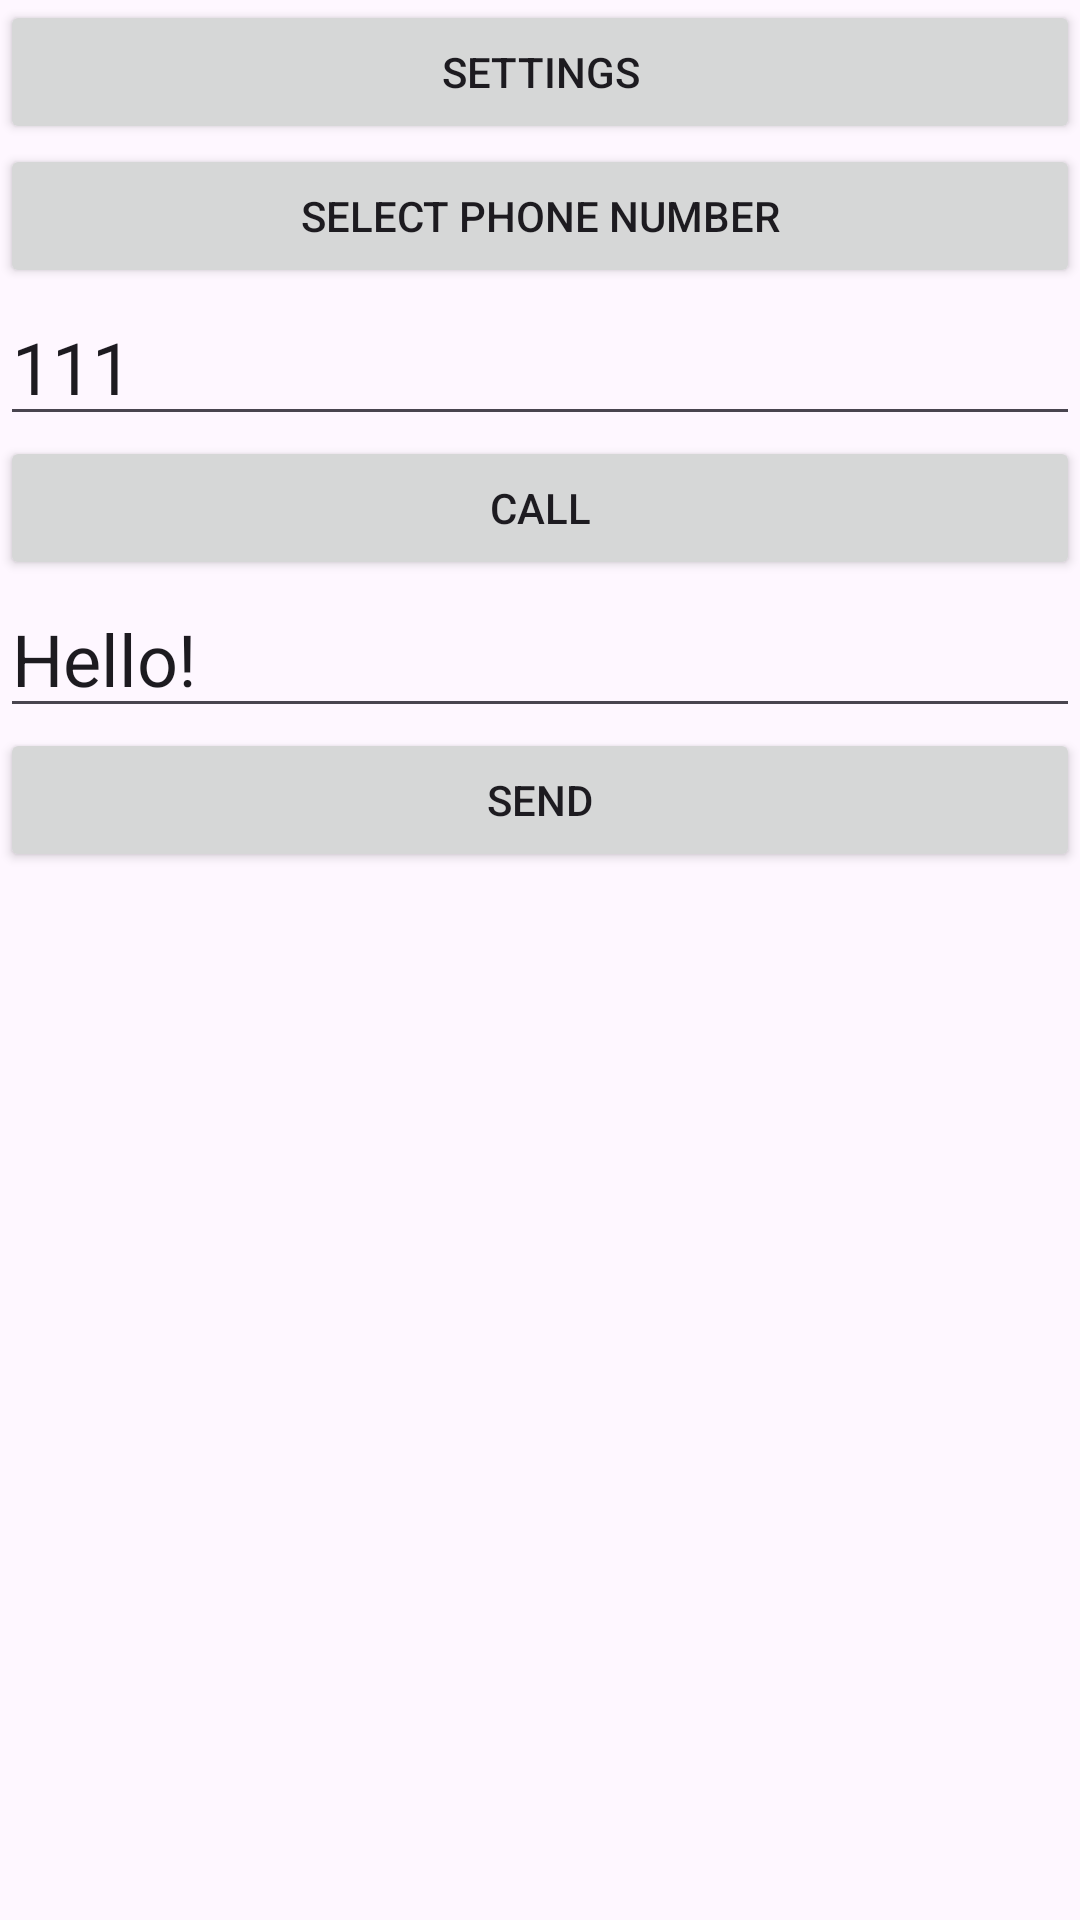

Layout XML and referenced resources for this Android screen:
<!-- AndroidManifest.xml: application theme Theme.PhoneProject -->
<!-- res/layout/activity_main.xml -->
<?xml version="1.0" encoding="utf-8"?>
<LinearLayout xmlns:android="http://schemas.android.com/apk/res/android"
    xmlns:app="http://schemas.android.com/apk/res-auto"
    xmlns:tools="http://schemas.android.com/tools"
    android:id="@+id/main"
    android:layout_width="match_parent"
    android:layout_height="match_parent"
    android:orientation="vertical"
    tools:context=".MainActivity" >

    <Button
        android:id="@+id/settingsButton"
        android:layout_width="match_parent"
        android:layout_height="wrap_content"
        android:text="Settings" />

    <Button
        android:id="@+id/phoneListButton"
        android:layout_width="match_parent"
        android:layout_height="wrap_content"
        android:text="Select Phone Number" />


    <EditText
        android:id="@+id/phoneText"
        android:layout_width="match_parent"
        android:layout_height="wrap_content"
        android:ems="10"
        android:inputType="phone"
        android:text="111"
        android:textSize="24sp" />

    <Button
        android:id="@+id/callButton"
        android:layout_width="match_parent"
        android:layout_height="wrap_content"
        android:text="Call" />

    <EditText
        android:id="@+id/smsText"
        android:layout_width="match_parent"
        android:layout_height="wrap_content"
        android:ems="10"
        android:gravity="start|top"
        android:inputType="textMultiLine"
        android:text="Hello!"
        android:textSize="24sp" />

    <Button
        android:id="@+id/sendButton"
        android:layout_width="match_parent"
        android:layout_height="wrap_content"
        android:text="Send" />
</LinearLayout>
<!-- resources referenced by this layout -->
<resources>
  <style name="Theme.PhoneProject" parent="Base.Theme.PhoneProject" />
  <style name="Base.Theme.PhoneProject" parent="Theme.Material3.DayNight.NoActionBar">
          
          
      </style>
</resources>
